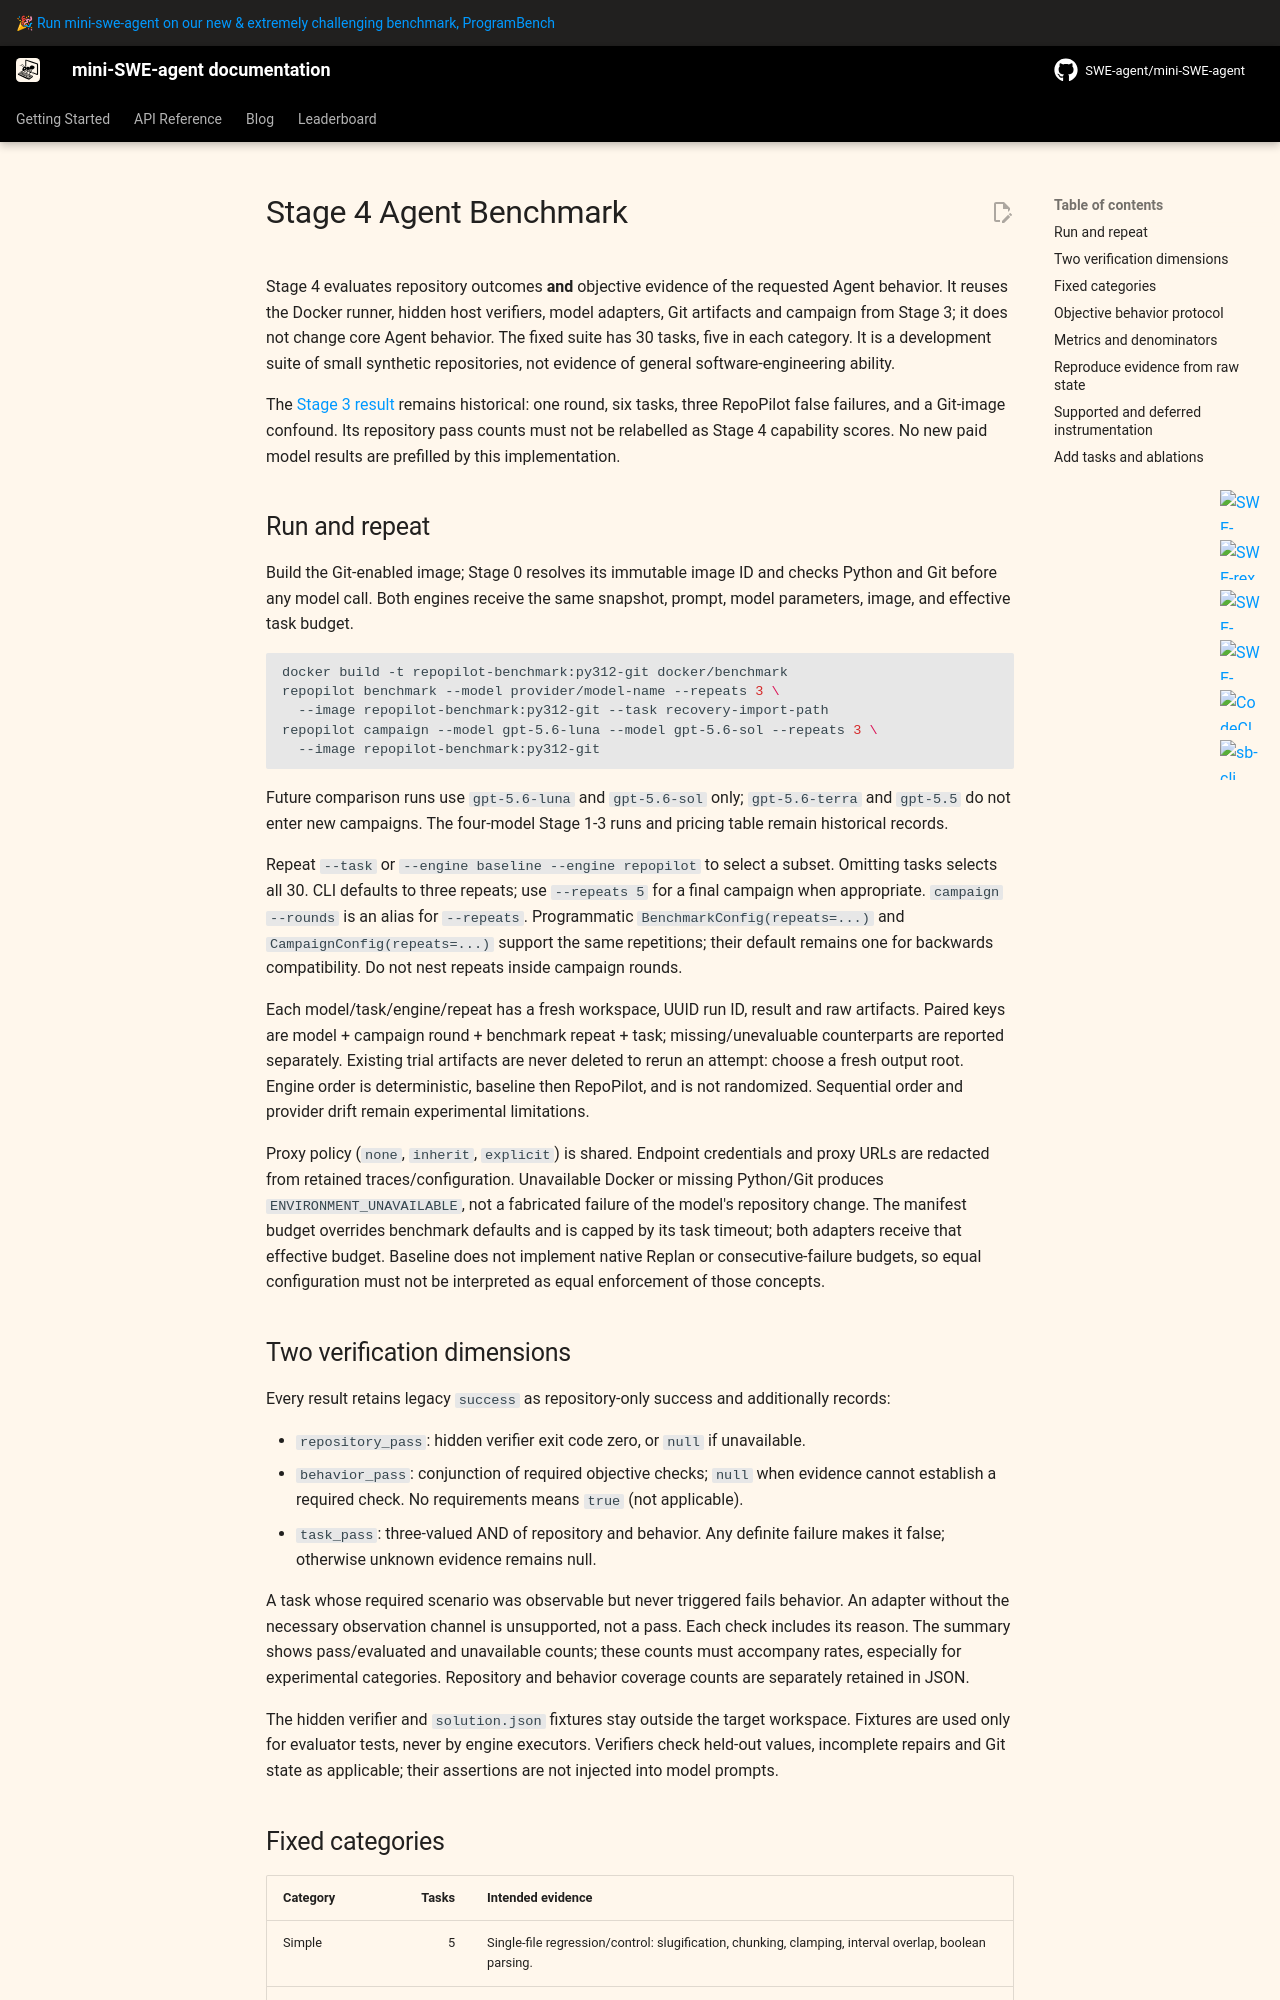

repository: Roll1ng-1n/RepoPilot · page: v2/repopilot-benchmark/index.html · generator: mkdocs

# Stage 4 Agent Benchmark

Stage 4 evaluates repository outcomes **and** objective evidence of the requested
Agent behavior. It reuses the Docker runner, hidden host verifiers, model adapters,
Git artifacts and campaign from Stage 3; it does not change core Agent behavior.
The fixed suite has 30 tasks, five in each category. It is a development suite of
small synthetic repositories, not evidence of general software-engineering ability.

The [Stage 3 result](evidence/four-model-stage3-v1/summary.md) remains historical:
one round, six tasks, three RepoPilot false failures, and a Git-image confound.
Its repository pass counts must not be relabelled as Stage 4 capability scores.
No new paid model results are prefilled by this implementation.

## Run and repeat

Build the Git-enabled image; Stage 0 resolves its immutable image ID and checks
Python and Git before any model call. Both engines receive the same snapshot,
prompt, model parameters, image, and effective task budget.

```bash
docker build -t repopilot-benchmark:py312-git docker/benchmark
repopilot benchmark --model provider/model-name --repeats 3 \
  --image repopilot-benchmark:py312-git --task recovery-import-path
repopilot campaign --model gpt-5.6-luna --model gpt-5.6-sol --repeats 3 \
  --image repopilot-benchmark:py312-git
```

Future comparison runs use `gpt-5.6-luna` and `gpt-5.6-sol` only;
`gpt-5.6-terra` and `gpt-5.5` do not enter new campaigns. The four-model
Stage 1-3 runs and pricing table remain historical records.

Repeat `--task` or `--engine baseline --engine repopilot` to select a subset.
Omitting tasks selects all 30. CLI defaults to three repeats; use `--repeats 5`
for a final campaign when appropriate. `campaign --rounds` is an alias for
`--repeats`. Programmatic `BenchmarkConfig(repeats=...)` and
`CampaignConfig(repeats=...)` support the same repetitions; their default remains
one for backwards compatibility. Do not nest repeats inside campaign rounds.

Each model/task/engine/repeat has a fresh workspace, UUID run ID, result and raw
artifacts. Paired keys are model + campaign round + benchmark repeat + task;
missing/unevaluable counterparts are reported separately. Existing trial
artifacts are never deleted to rerun an attempt: choose a fresh output root.
Engine order is deterministic, baseline then RepoPilot, and is not randomized.
Sequential order and provider drift remain experimental limitations.

Proxy policy (`none`, `inherit`, `explicit`) is shared. Endpoint credentials and
proxy URLs are redacted from retained traces/configuration. Unavailable Docker
or missing Python/Git produces `ENVIRONMENT_UNAVAILABLE`, not a fabricated failure
of the model's repository change. The manifest budget overrides benchmark defaults
and is capped by its task timeout; both adapters receive that effective budget.
Baseline does not implement native Replan or consecutive-failure budgets, so equal
configuration must not be interpreted as equal enforcement of those concepts.

## Two verification dimensions

Every result retains legacy `success` as repository-only success and additionally
records:

- `repository_pass`: hidden verifier exit code zero, or `null` if unavailable.
- `behavior_pass`: conjunction of required objective checks; `null` when evidence
  cannot establish a required check. No requirements means `true` (not applicable).
- `task_pass`: three-valued AND of repository and behavior. Any definite failure
  makes it false; otherwise unknown evidence remains null.

A task whose required scenario was observable but never triggered fails behavior.
An adapter without the necessary observation channel is unsupported, not a pass.
Each check includes its reason. The summary shows pass/evaluated and unavailable
counts; these counts must accompany rates, especially for experimental categories.
Repository and behavior coverage counts are separately retained in JSON.

The hidden verifier and `solution.json` fixtures stay outside the target workspace.
Fixtures are used only for evaluator tests, never by engine executors. Verifiers
check held-out values, incomplete repairs and Git state as applicable; their
assertions are not injected into model prompts.
